Run: headless pygame with SDL's dummy video driver; simulated clock (each Clock.tick advances the game by its frame time, no real sleeping); random seed 0; keys injected as events and as key.get_pressed() state; mouse plan: one left click at the window centre at the start of phase 2, then a move to the lower-right quarter at the start of phase 3.
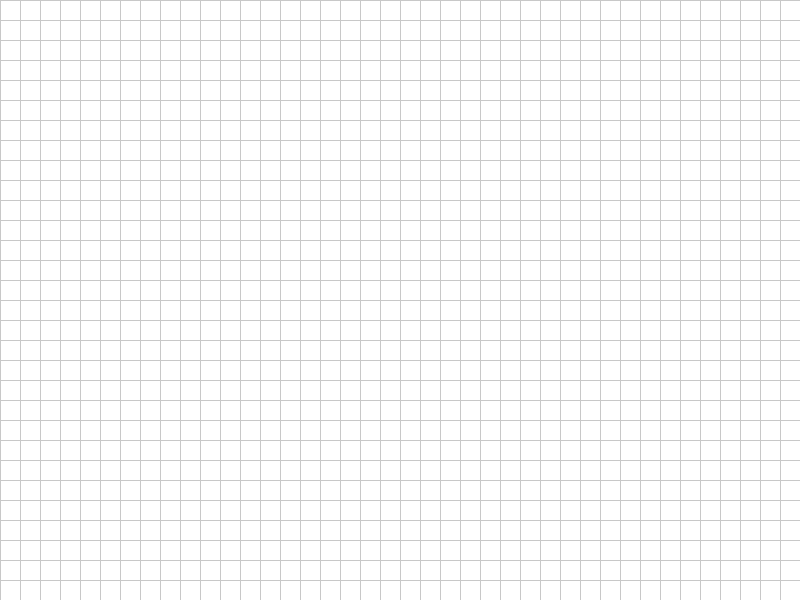
Frame 1 of 4 · flips 1–60 · no input
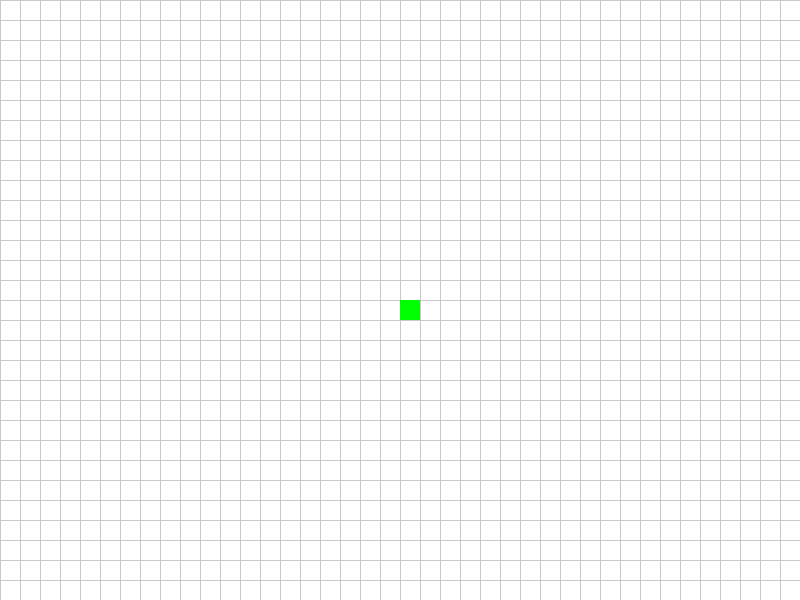
Frame 2 of 4 · flips 61–180 · clicked the window centre · tapped SPACE, RETURN · held RIGHT (→), D
Frame 3 of 4 · flips 181–300 · moved the mouse to the lower-right quarter · held DOWN (↓), S · screen unchanged from frame 2, image omitted
Frame 4 of 4 · flips 301–420 · held LEFT (←), A, UP (↑), W · screen unchanged from frame 3, image omitted

The pygame program that drew these frames:

import pygame
import heapq
import time  # For timing

# Initialize pygame
pygame.init()

# Constants
WIDTH, HEIGHT = 800, 600
GRID_SIZE = 20
ROWS, COLS = HEIGHT // GRID_SIZE, WIDTH // GRID_SIZE

# Colors
WHITE = (255, 255, 255)
BLACK = (0, 0, 0)
GRAY = (200, 200, 200)
RED = (255, 0, 0)
GREEN = (0, 255, 0)
BLUE = (0, 0, 255)
YELLOW = (255, 255, 0)

# Initialize screen
screen = pygame.display.set_mode((WIDTH, HEIGHT))
pygame.display.set_caption("A* Algorithm Visualization")

# Grid setup
grid = [[0 for _ in range(COLS)] for _ in range(ROWS)]
start = None
end = None
path_found = False

def heuristic(a, b):
    """Heuristic function for Manhattan distance."""
    return abs(a[0] - b[0]) + abs(a[1] - b[1])

def draw_grid():
    """Draw the grid lines."""
    for x in range(0, WIDTH, GRID_SIZE):
        pygame.draw.line(screen, GRAY, (x, 0), (x, HEIGHT))
    for y in range(0, HEIGHT, GRID_SIZE):
        pygame.draw.line(screen, GRAY, (0, y), (WIDTH, y))

def draw_cells():
    """Draw the cells of the grid."""
    for row in range(ROWS):
        for col in range(COLS):
            x, y = col * GRID_SIZE, row * GRID_SIZE
            if grid[row][col] == 1:  # Wall
                pygame.draw.rect(screen, BLACK, (x, y, GRID_SIZE, GRID_SIZE))
            elif (row, col) == start:  # Start
                pygame.draw.rect(screen, GREEN, (x, y, GRID_SIZE, GRID_SIZE))
            elif (row, col) == end:  # End
                pygame.draw.rect(screen, RED, (x, y, GRID_SIZE, GRID_SIZE))
            elif grid[row][col] == 2:  # Path
                pygame.draw.rect(screen, YELLOW, (x, y, GRID_SIZE, GRID_SIZE))
            elif grid[row][col] == 3:  # Visited
                pygame.draw.rect(screen, BLUE, (x, y, GRID_SIZE, GRID_SIZE))

def a_star(start, end):
    """A* algorithm implementation."""
    global path_found
    open_set = []
    heapq.heappush(open_set, (0, start))  # Priority queue with (f_score, node)
    came_from = {}
    g_score = {start: 0}  # Cost from start to a node
    f_score = {start: heuristic(start, end)}  # Total cost: g_score + heuristic

    start_time = time.perf_counter()  # Start timing

    while open_set:
        _, current = heapq.heappop(open_set)

        if current == end:
            end_time = time.perf_counter()  # End timing
            reconstruct_path(came_from, start, end)
            path_found = True
            print(f"Path found! Total time: {end_time - start_time:.6f} seconds")
            print(f"Path distance: {g_score[end]} steps")
            return

        for dx, dy in [(-1, 0), (1, 0), (0, -1), (0, 1)]:  # Four possible movements
            neighbor = (current[0] + dx, current[1] + dy)
            if 0 <= neighbor[0] < ROWS and 0 <= neighbor[1] < COLS and grid[neighbor[0]][neighbor[1]] != 1:
                temp_g_score = g_score[current] + 1  # Distance between nodes is 1
                if neighbor not in g_score or temp_g_score < g_score[neighbor]:
                    came_from[neighbor] = current
                    g_score[neighbor] = temp_g_score
                    f_score[neighbor] = temp_g_score + heuristic(neighbor, end)
                    heapq.heappush(open_set, (f_score[neighbor], neighbor))
                    grid[neighbor[0]][neighbor[1]] = 3  # Mark as visited

    end_time = time.perf_counter()
    print(f"No path found. Total time: {end_time - start_time:.6f} seconds")

def reconstruct_path(came_from, start, end):
    """Reconstruct the path from start to end."""
    current = end
    while current != start:
        grid[current[0]][current[1]] = 2  # Mark as part of the path
        current = came_from[current]

# Main loop
running = True
placing_walls = False
while running:
    screen.fill(WHITE)
    draw_grid()
    draw_cells()

    for event in pygame.event.get():
        if event.type == pygame.QUIT:
            running = False
        elif event.type == pygame.MOUSEBUTTONDOWN:
            x, y = pygame.mouse.get_pos()
            row, col = y // GRID_SIZE, x // GRID_SIZE
            if event.button == 1:  # Left click
                if not start:
                    start = (row, col)
                elif not end:
                    end = (row, col)
                else:
                    placing_walls = True
            elif event.button == 3:  # Right click to remove walls
                grid[row][col] = 0
        elif event.type == pygame.MOUSEBUTTONUP:
            if event.button == 1:
                placing_walls = False
        elif event.type == pygame.MOUSEMOTION:
            if placing_walls:
                x, y = pygame.mouse.get_pos()
                row, col = y // GRID_SIZE, x // GRID_SIZE
                if (row, col) != start and (row, col) != end:
                    grid[row][col] = 1  # Mark as wall
        elif event.type == pygame.KEYDOWN:
            if event.key == pygame.K_SPACE and start and end:  # Run A*
                grid = [[0 if cell != 1 else 1 for cell in row] for row in grid]
                a_star(start, end)

    pygame.display.flip()

pygame.quit()
